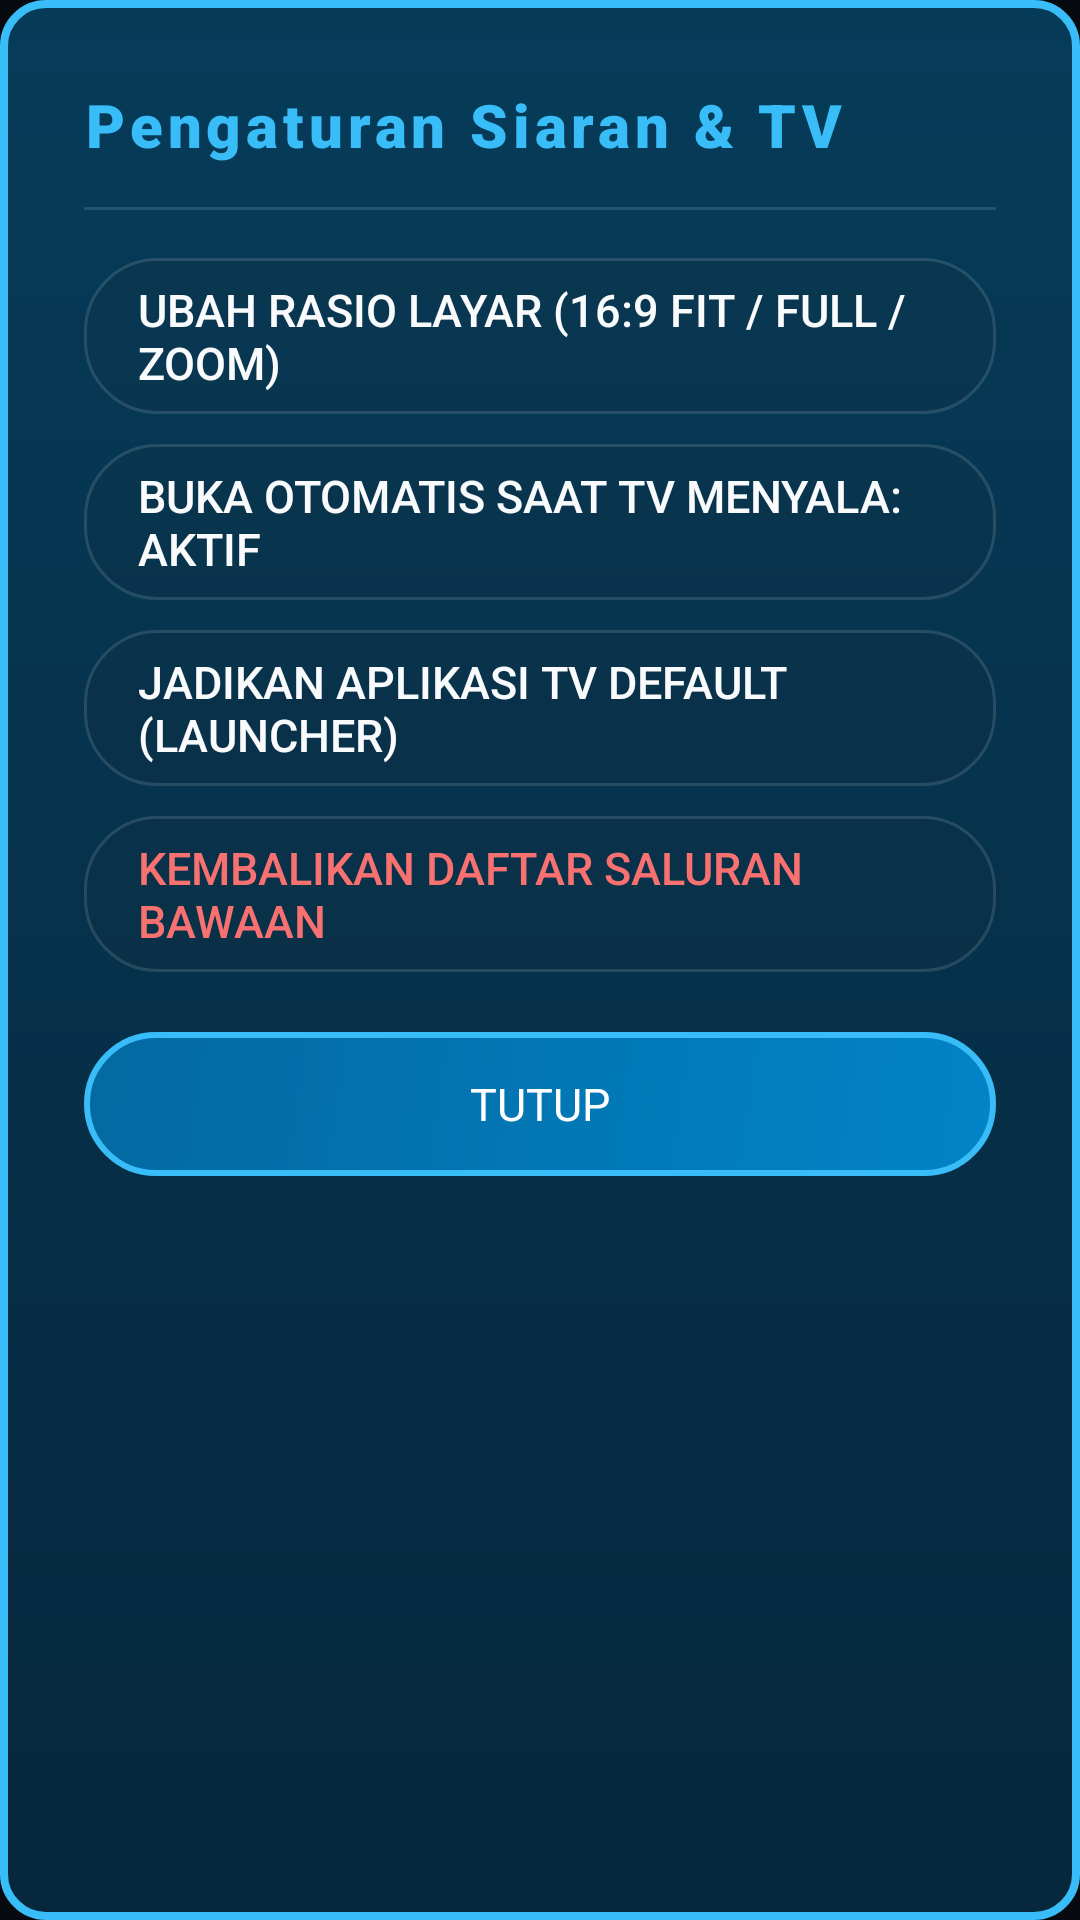

Reconstruct the res/layout file that produces this screen, plus the resources it refers to.
<!-- AndroidManifest.xml: application theme Theme.TizenLiveTv -->
<!-- res/layout/dialog_quick_settings.xml -->
<?xml version="1.0" encoding="utf-8"?>
<LinearLayout xmlns:android="http://schemas.android.com/apk/res/android"
    android:layout_width="520dp"
    android:layout_height="wrap_content"
    android:background="@drawable/bg_tizen_card_focused"
    android:orientation="vertical"
    android:padding="28dp">

    <TextView
        android:layout_width="wrap_content"
        android:layout_height="wrap_content"
        android:fontFamily="sans-serif-black"
        android:letterSpacing="0.08"
        android:text="@string/settings_title"
        android:textColor="@color/tizen_neon_cyan"
        android:textSize="20sp" />

    <View
        android:layout_width="match_parent"
        android:layout_height="1dp"
        android:layout_marginTop="14dp"
        android:layout_marginBottom="16dp"
        android:background="#20FFFFFF" />

    
    <Button
        android:id="@+id/btn_setting_ratio"
        style="@style/Widget.AppCompat.Button.Borderless"
        android:layout_width="match_parent"
        android:layout_height="52dp"
        android:background="@drawable/selector_tizen_pill"
        android:focusable="true"
        android:gravity="center_vertical"
        android:paddingHorizontal="18dp"
        android:text="Ubah Rasio Layar (16:9 Fit / Full / Zoom)"
        android:textColor="@color/tizen_text_primary"
        android:textSize="15sp" />

    
    <Button
        android:id="@+id/btn_setting_boot"
        style="@style/Widget.AppCompat.Button.Borderless"
        android:layout_width="match_parent"
        android:layout_height="52dp"
        android:layout_marginTop="10dp"
        android:background="@drawable/selector_tizen_pill"
        android:focusable="true"
        android:gravity="center_vertical"
        android:paddingHorizontal="18dp"
        android:text="Buka Otomatis Saat TV Menyala: AKTIF"
        android:textColor="@color/tizen_text_primary"
        android:textSize="15sp" />

    
    <Button
        android:id="@+id/btn_setting_launcher"
        style="@style/Widget.AppCompat.Button.Borderless"
        android:layout_width="match_parent"
        android:layout_height="52dp"
        android:layout_marginTop="10dp"
        android:background="@drawable/selector_tizen_pill"
        android:focusable="true"
        android:gravity="center_vertical"
        android:paddingHorizontal="18dp"
        android:text="Jadikan Aplikasi TV Default (Launcher)"
        android:textColor="@color/tizen_text_primary"
        android:textSize="15sp" />

    
    <Button
        android:id="@+id/btn_setting_reset"
        style="@style/Widget.AppCompat.Button.Borderless"
        android:layout_width="match_parent"
        android:layout_height="52dp"
        android:layout_marginTop="10dp"
        android:background="@drawable/selector_tizen_pill"
        android:focusable="true"
        android:gravity="center_vertical"
        android:paddingHorizontal="18dp"
        android:text="@string/setting_reset_channels"
        android:textColor="#F87171"
        android:textSize="15sp" />

    <Button
        android:id="@+id/btn_setting_close"
        style="@style/Widget.AppCompat.Button.Borderless"
        android:layout_width="match_parent"
        android:layout_height="48dp"
        android:layout_marginTop="20dp"
        android:background="@drawable/bg_tizen_pill_focused"
        android:focusable="true"
        android:fontFamily="sans-serif-bold"
        android:text="@string/btn_close"
        android:textColor="#FFFFFF"
        android:textSize="15sp" />

</LinearLayout>
<!-- resources referenced by this layout -->
<resources>
  <color name="tizen_neon_cyan">#38BDF8</color>
  <color name="tizen_text_primary">#F8FAFC</color>
  <!-- drawable bg_tizen_card_focused (drawable) -->
  <?xml version="1.0" encoding="utf-8"?>
  <shape xmlns:android="http://schemas.android.com/apk/res/android"
      android:shape="rectangle">
      <corners android:radius="14dp" />
      <gradient
          android:startColor="#660284C7"
          android:endColor="#4D0369A1"
          android:angle="270" />
      <stroke
          android:width="2.5dp"
          android:color="#38BDF8" />
  </shape>
  <!-- drawable bg_tizen_pill_focused (drawable) -->
  <?xml version="1.0" encoding="utf-8"?>
  <shape xmlns:android="http://schemas.android.com/apk/res/android"
      android:shape="rectangle">
      <corners android:radius="24dp" />
      <gradient
          android:startColor="#0284C7"
          android:endColor="#0369A1"
          android:angle="135" />
      <stroke
          android:width="2dp"
          android:color="#38BDF8" />
  </shape>
  <!-- drawable selector_tizen_pill (drawable) -->
  <?xml version="1.0" encoding="utf-8"?>
  <selector xmlns:android="http://schemas.android.com/apk/res/android">
      <item android:state_focused="true" android:drawable="@drawable/bg_tizen_pill_focused" />
      <item android:state_selected="true" android:drawable="@drawable/bg_tizen_pill_focused" />
      <item android:drawable="@drawable/bg_tizen_pill_default" />
  </selector>
  <string name="btn_close">Tutup</string>
  <string name="setting_reset_channels">Kembalikan Daftar Saluran Bawaan</string>
  <string name="settings_title">Pengaturan Siaran &amp; TV</string>
  <style name="Theme.TizenLiveTv" parent="Theme.AppCompat.NoActionBar">
          <item name="android:windowNoTitle">true</item>
          <item name="android:windowActionBar">false</item>
          <item name="android:windowFullscreen">true</item>
          <item name="android:windowContentOverlay">@null</item>
          <item name="android:windowBackground">@color/tizen_bg_black</item>
          <item name="android:colorBackground">@color/tizen_bg_black</item>
          <item name="colorPrimary">@color/tizen_neon_blue</item>
          <item name="colorAccent">@color/tizen_neon_cyan</item>
          <item name="android:textColorPrimary">@color/tizen_text_primary</item>
          <item name="android:textColorSecondary">@color/tizen_text_secondary</item>
          <item name="android:windowOverscan">true</item>
      </style>
  <!-- drawable bg_tizen_pill_default (drawable) -->
  <?xml version="1.0" encoding="utf-8"?>
  <shape xmlns:android="http://schemas.android.com/apk/res/android"
      android:shape="rectangle">
      <corners android:radius="24dp" />
      <solid android:color="#261E293B" />
      <stroke
          android:width="1dp"
          android:color="#20FFFFFF" />
  </shape>
  <color name="tizen_bg_black">#070A0F</color>
  <color name="tizen_neon_blue">#00A3FF</color>
  <color name="tizen_text_secondary">#94A3B8</color>
</resources>
